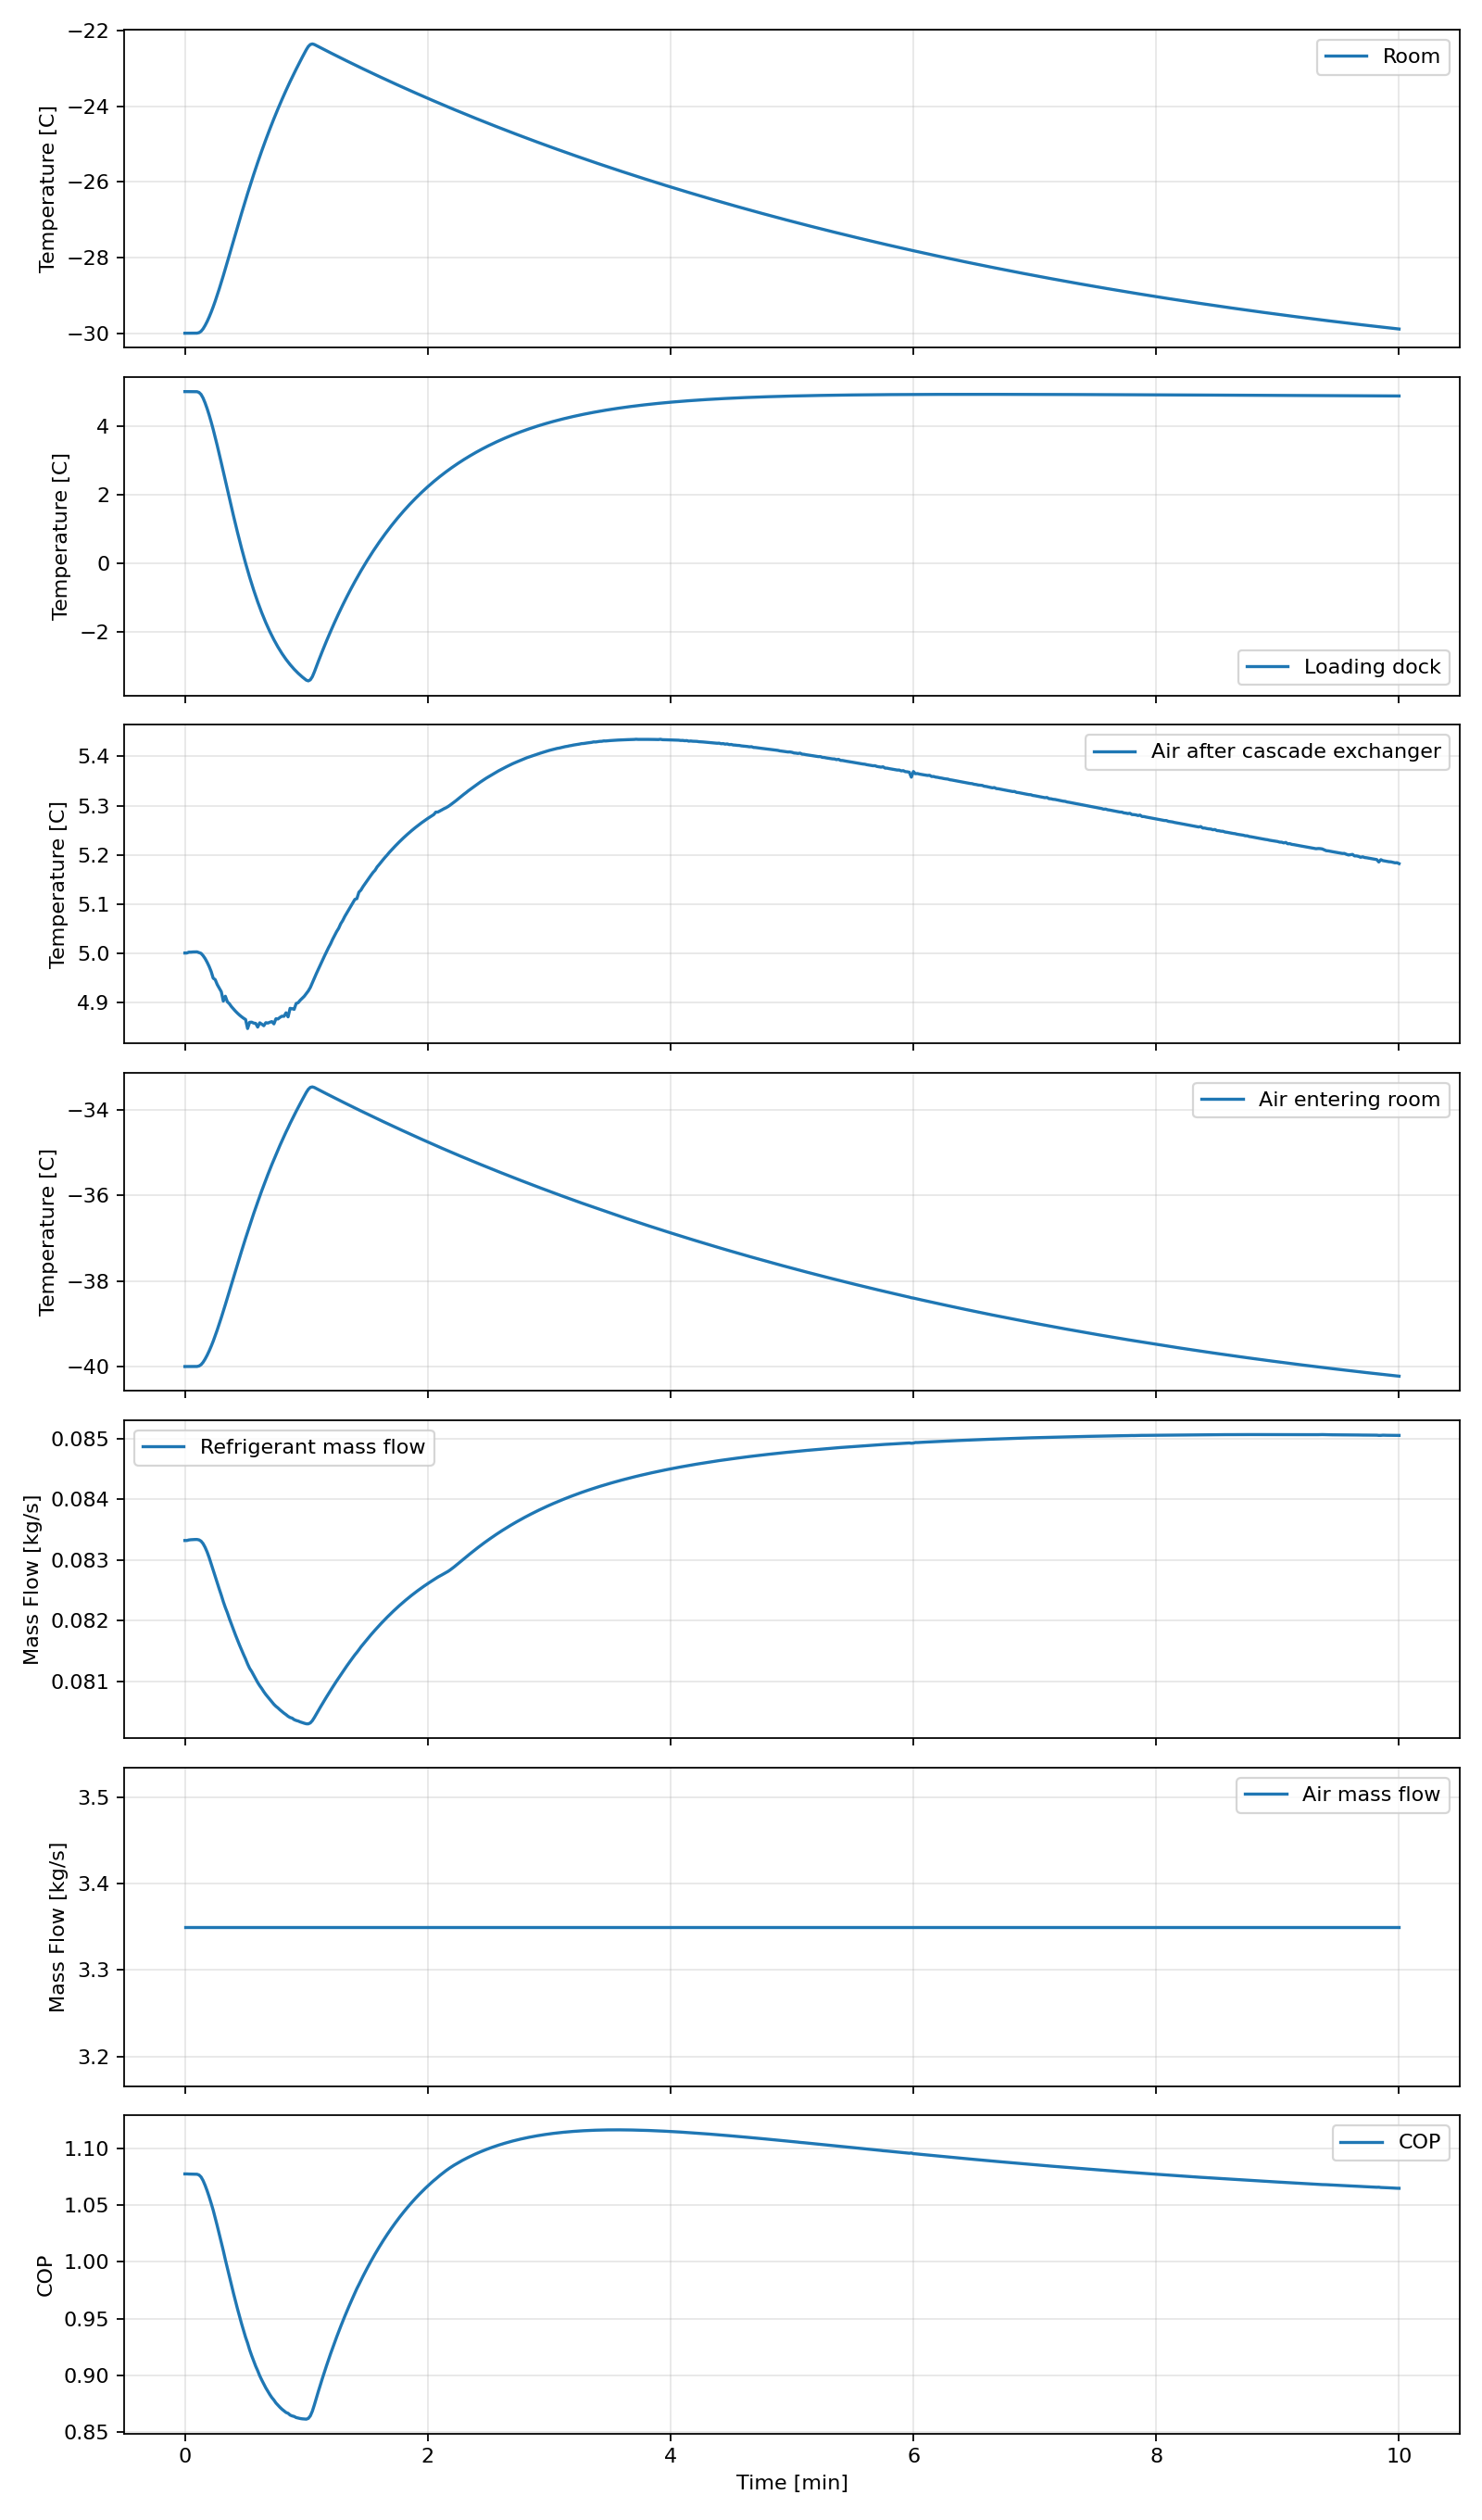

Source data for this figure (header and first rows):
time_s, room_c, dock_c, sink_c, t2_c, t3_c, t4_c, t5_c, t6_c, t7_c, tevap_c, tcond_c, q_room_w, q_dock_w, q_useful_w, q_cascade_w, q_cond_w, w_air_comp_w, w_air_turb_w, w_air_input_w, w_ref_comp_w, w_ref_isentropic_w, refrigerant_compressor_speed_rpm, refrigerant_compressor_map_capacity_w
0.0, -30.0, 5.0, 35.0, 24.08, 5.0, -26.5, -40, 1.5, 0.5602, -5.0, 40.0, 35146, 25750, 60896, 64250, 114159, 76035, 46932, 32337, 24160, 18412, 1318, 90000
1.0, -30.0, 5.0, 35.0, 24.08, 5.0, -26.5, -40, 1.5, 0.5602, -5.0, 40.0, 35146, 25750, 60896, 64250, 114159, 76035, 46932, 32337, 24160, 18412, 1318, 90000
2.0, -30, 5, 35, 24.08, 5.002, -26.5, -40, 1.502, 0.4895, -4.998, 40, 35145, 25745, 60890, 64249, 114155, 76035, 46931, 32338, 24160, 18407, 1318, 90009
3.0, -30, 5, 35, 24.08, 5.002, -26.5, -40, 1.502, 0.4719, -4.998, 40, 35145, 25746, 60891, 64249, 114156, 76035, 46931, 32338, 24162, 18406, 1318, 90013
4.0, -30, 5, 35, 24.08, 5.002, -26.5, -40, 1.502, 0.4565, -4.998, 40, 35145, 25745, 60889, 64249, 114155, 76035, 46931, 32338, 24162, 18405, 1318, 90015
5.0, -30, 5, 35, 24.08, 5.002, -26.5, -40, 1.502, 0.4458, -4.998, 40, 35145, 25744, 60889, 64249, 114155, 76035, 46931, 32338, 24162, 18405, 1318, 90017
6.0, -30, 4.997, 35, 24.08, 5.002, -26.5, -40, 1.502, 0.4098, -4.998, 40, 35146, 25736, 60882, 64249, 114148, 76035, 46932, 32337, 24162, 18401, 1318, 90018
7.0, -29.98, 4.976, 35, 24.08, 5.001, -26.49, -39.99, 1.502, 0.225, -4.999, 40, 35154, 25686, 60840, 64254, 114101, 76035, 46935, 32333, 24161, 18384, 1318, 90012
8.0, -29.95, 4.918, 35, 24.09, 4.999, -26.45, -39.96, 1.504, -0.2699, -5.004, 39.99, 35177, 25547, 60724, 64269, 113971, 76037, 46945, 32324, 24155, 18337, 1318, 89993
9.0, -29.88, 4.812, 35, 24.09, 4.995, -26.4, -39.9, 1.507, -1.122, -5.013, 39.97, 35219, 25300, 60519, 64297, 113742, 76042, 46964, 32309, 24145, 18255, 1318, 89956
10.0, -29.8, 4.67, 35, 24.1, 4.989, -26.32, -39.82, 1.51, -2.232, -5.025, 39.95, 35279, 24964, 60243, 64338, 113433, 76051, 46992, 32288, 24130, 18146, 1318, 89899
11.0, -29.69, 4.504, 35, 24.1, 4.981, -26.22, -39.74, 1.514, -3.459, -5.04, 39.93, 35350, 24578, 59928, 64388, 113078, 76064, 47026, 32265, 24112, 18024, 1318, 89827
12.0, -29.57, 4.319, 35, 24.11, 4.973, -26.12, -39.64, 1.518, -4.794, -5.058, 39.91, 35431, 24146, 59577, 64445, 112682, 76079, 47064, 32238, 24091, 17889, 1317, 89740
13.0, -29.44, 4.116, 34.99, 24.12, 4.962, -26, -39.53, 1.522, -5.078, -5.078, 39.88, 35521, 23675, 59197, 64509, 112252, 76095, 47107, 32209, 24067, 17746, 1317, 89640
14.0, -29.3, 3.898, 34.99, 24.13, 4.949, -25.88, -39.41, 1.523, -5.1, -5.1, 39.85, 35624, 23170, 58793, 64577, 111787, 76114, 47155, 32177, 24040, 17593, 1317, 89531
15.0, -29.15, 3.668, 34.99, 24.14, 4.946, -25.74, -39.28, 1.536, -5.117, -5.117, 39.82, 35722, 22620, 58343, 64652, 111285, 76134, 47205, 32144, 24013, 17424, 1316, 89437
16.0, -28.99, 3.427, 34.99, 24.16, 4.936, -25.6, -39.14, 1.543, -5.139, -5.139, 39.79, 35833, 22059, 57892, 64731, 110780, 76156, 47259, 32109, 23990, 17257, 1316, 89345
17.0, -28.83, 3.179, 34.99, 24.18, 4.929, -25.45, -39, 1.553, -5.159, -5.159, 39.75, 35948, 21471, 57418, 64812, 110246, 76180, 47315, 32072, 23963, 17084, 1315, 89249
18.0, -28.65, 2.925, 34.98, 24.19, 4.921, -25.3, -38.86, 1.564, -5.18, -5.18, 39.72, 36067, 20871, 56938, 64897, 109706, 76204, 47374, 32034, 23938, 16911, 1315, 89157
19.0, -28.48, 2.668, 34.98, 24.2, 4.902, -25.14, -38.71, 1.563, -5.203, -5.203, 39.68, 36194, 20267, 56461, 64987, 109163, 76230, 47437, 31993, 23910, 16743, 1315, 89057
20.0, -28.3, 2.409, 34.98, 24.23, 4.912, -24.98, -38.55, 1.591, -5.216, -5.216, 39.65, 36312, 19636, 55949, 65071, 108586, 76255, 47497, 31954, 23879, 16565, 1314, 88968
21.0, -28.11, 2.15, 34.97, 24.25, 4.901, -24.81, -38.4, 1.599, -5.242, -5.242, 39.61, 36442, 19036, 55478, 65164, 108064, 76283, 47561, 31913, 23864, 16408, 1314, 88892
22.0, -27.93, 1.893, 34.97, 24.27, 4.897, -24.65, -38.24, 1.614, -5.26, -5.26, 39.58, 36570, 18420, 54990, 65255, 107511, 76311, 47626, 31872, 23836, 16246, 1314, 88802
23.0, -27.75, 1.638, 34.97, 24.3, 4.891, -24.48, -38.09, 1.627, -5.281, -5.281, 39.54, 36700, 17816, 54516, 65347, 106976, 76339, 47692, 31830, 23813, 16094, 1314, 88720
24.0, -27.56, 1.387, 34.96, 24.32, 4.886, -24.32, -37.93, 1.641, -5.3, -5.3, 39.51, 36830, 17219, 54049, 65439, 106447, 76368, 47759, 31788, 23789, 15947, 1313, 88638
25.0, -27.38, 1.141, 34.96, 24.34, 4.882, -24.15, -37.77, 1.655, -5.319, -5.319, 39.48, 36960, 16634, 53594, 65531, 105931, 76396, 47825, 31745, 23766, 15807, 1313, 88559
26.0, -27.19, 0.8999, 34.95, 24.36, 4.878, -23.99, -37.62, 1.67, -5.337, -5.337, 39.44, 37090, 16061, 53151, 65623, 105428, 76426, 47893, 31703, 23744, 15675, 1313, 88482
27.0, -27.01, 0.6649, 34.95, 24.39, 4.874, -23.82, -37.46, 1.685, -5.355, -5.355, 39.41, 37220, 15502, 52722, 65715, 104940, 76455, 47960, 31661, 23723, 15549, 1313, 88407
28.0, -26.83, 0.4364, 34.95, 24.41, 4.87, -23.66, -37.31, 1.7, -5.373, -5.373, 39.38, 37348, 14959, 52308, 65806, 104467, 76484, 48027, 31619, 23702, 15431, 1313, 88335
29.0, -26.65, 0.2147, 34.94, 24.43, 4.867, -23.5, -37.16, 1.715, -5.39, -5.39, 39.35, 37476, 14432, 51908, 65896, 104010, 76513, 48094, 31578, 23682, 15319, 1313, 88266
30.0, -26.48, 0.0001914, 34.94, 24.46, 4.865, -23.34, -37.01, 1.73, -5.407, -5.407, 39.32, 37602, 13923, 51525, 65985, 103571, 76543, 48160, 31536, 23663, 15214, 1312, 88199
31.0, -26.3, -0.2071, 34.93, 24.46, 4.846, -23.19, -36.86, 1.729, -5.428, -5.428, 39.29, 37736, 13445, 51181, 66073, 103161, 76573, 48229, 31493, 23642, 15122, 1312, 88107
32.0, -26.13, -0.4066, 34.93, 24.5, 4.859, -23.03, -36.71, 1.758, -5.434, -5.434, 39.26, 37850, 12945, 50795, 66158, 102719, 76601, 48292, 31454, 23616, 15018, 1311, 88058
33.0, -25.97, -0.5985, 34.93, 24.53, 4.859, -22.88, -36.57, 1.776, -5.453, -5.453, 39.24, 37972, 12500, 50472, 66246, 102355, 76630, 48357, 31415, 23610, 14937, 1312, 88013
34.0, -25.8, -0.7829, 34.92, 24.55, 4.857, -22.74, -36.43, 1.791, -5.468, -5.468, 39.22, 38092, 12064, 50156, 66330, 101990, 76659, 48421, 31375, 23596, 14858, 1312, 87957
35.0, -25.64, -0.9596, 34.92, 24.57, 4.857, -22.59, -36.29, 1.806, -5.482, -5.482, 39.19, 38211, 11644, 49855, 66413, 101638, 76688, 48485, 31336, 23580, 14783, 1312, 87903
36.0, -25.48, -1.129, 34.91, 24.59, 4.849, -22.45, -36.16, 1.813, -5.498, -5.498, 39.17, 38335, 11250, 49585, 66491, 101306, 76717, 48549, 31297, 23565, 14715, 1312, 87839
37.0, -25.33, -1.291, 34.91, 24.62, 4.858, -22.31, -36.02, 1.839, -5.506, -5.506, 39.15, 38440, 10853, 49293, 66574, 100976, 76744, 48610, 31260, 23549, 14645, 1311, 87799
38.0, -25.18, -1.445, 34.91, 24.64, 4.855, -22.17, -35.89, 1.851, -5.521, -5.521, 39.13, 38554, 10495, 49049, 66655, 100692, 76773, 48672, 31223, 23542, 14589, 1312, 87758
39.0, -25.03, -1.593, 34.9, 24.66, 4.852, -22.04, -35.77, 1.862, -5.533, -5.533, 39.11, 38668, 10145, 48813, 66731, 100404, 76801, 48734, 31186, 23528, 14532, 1312, 87708
40.0, -24.88, -1.733, 34.9, 24.69, 4.858, -21.91, -35.64, 1.883, -5.542, -5.542, 39.09, 38773, 9807, 48580, 66808, 100130, 76828, 48793, 31150, 23516, 14478, 1311, 87669
41.0, -24.74, -1.867, 34.9, 24.71, 4.857, -21.78, -35.52, 1.897, -5.555, -5.555, 39.07, 38881, 9495, 48376, 66884, 99888, 76856, 48853, 31115, 23509, 14432, 1312, 87633
42.0, -24.6, -1.995, 34.89, 24.74, 4.859, -21.65, -35.4, 1.913, -5.564, -5.564, 39.06, 38986, 9192, 48178, 66958, 99648, 76883, 48911, 31080, 23499, 14387, 1312, 87595
43.0, -24.46, -2.116, 34.89, 24.76, 4.86, -21.53, -35.28, 1.927, -5.575, -5.575, 39.04, 39089, 8906, 47995, 67030, 99427, 76910, 48969, 31046, 23490, 14346, 1312, 87560
44.0, -24.33, -2.231, 34.89, 24.78, 4.856, -21.41, -35.17, 1.935, -5.587, -5.587, 39.03, 39198, 8641, 47839, 67099, 99221, 76937, 49027, 31011, 23481, 14309, 1312, 87514
45.0, -24.2, -2.34, 34.88, 24.81, 4.866, -21.29, -35.05, 1.959, -5.591, -5.591, 39.01, 39290, 8371, 47661, 67171, 99012, 76963, 49082, 30979, 23471, 14270, 1311, 87492
46.0, -24.07, -2.443, 34.88, 24.83, 4.866, -21.17, -34.94, 1.972, -5.602, -5.602, 39, 39390, 8134, 47524, 67241, 98845, 76990, 49139, 30946, 23469, 14241, 1312, 87469
47.0, -23.94, -2.541, 34.88, 24.85, 4.869, -21.06, -34.84, 1.987, -5.61, -5.61, 38.99, 39486, 7901, 47387, 67309, 98672, 77016, 49193, 30914, 23462, 14210, 1312, 87440
48.0, -23.82, -2.634, 34.88, 24.87, 4.871, -20.95, -34.73, 2.002, -5.618, -5.618, 38.98, 39581, 7684, 47265, 67375, 98516, 77043, 49248, 30883, 23457, 14183, 1312, 87416
49.0, -23.7, -2.721, 34.87, 24.89, 4.871, -20.84, -34.63, 2.014, -5.625, -5.625, 38.97, 39677, 7479, 47156, 67444, 98374, 77069, 49302, 30852, 23451, 14159, 1312, 87390
50.0, -23.58, -2.804, 34.87, 24.92, 4.878, -20.73, -34.52, 2.032, -5.631, -5.631, 38.96, 39765, 7280, 47046, 67505, 98231, 77094, 49354, 30822, 23445, 14134, 1312, 87368
51.0, -23.46, -2.882, 34.87, 24.93, 4.87, -20.63, -34.43, 2.034, -5.643, -5.643, 38.95, 39868, 7111, 46979, 67565, 98118, 77120, 49409, 30791, 23443, 14117, 1312, 87331
52.0, -23.35, -2.955, 34.87, 24.96, 4.887, -20.52, -34.33, 2.063, -5.641, -5.641, 38.94, 39943, 6918, 46861, 67630, 97981, 77144, 49458, 30763, 23434, 14091, 1312, 87325
53.0, -23.23, -3.024, 34.87, 24.98, 4.887, -20.42, -34.23, 2.073, -5.652, -5.652, 38.93, 40033, 6767, 46800, 67694, 97901, 77171, 49510, 30734, 23440, 14079, 1312, 87317
54.0, -23.12, -3.089, 34.86, 25, 4.885, -20.32, -34.14, 2.081, -5.659, -5.659, 38.93, 40128, 6617, 46744, 67749, 97799, 77196, 49562, 30705, 23434, 14063, 1312, 87288
55.0, -23.02, -3.151, 34.86, 25.03, 4.897, -20.22, -34.04, 2.105, -5.66, -5.66, 38.92, 40202, 6462, 46664, 67813, 97705, 77220, 49610, 30678, 23430, 14045, 1312, 87282
56.0, -22.91, -3.209, 34.86, 25.05, 4.899, -20.13, -33.95, 2.117, -5.668, -5.668, 38.92, 40288, 6333, 46621, 67873, 97640, 77246, 49660, 30651, 23434, 14035, 1313, 87274
57.0, -22.81, -3.263, 34.86, 25.07, 4.904, -20.03, -33.86, 2.132, -5.672, -5.672, 38.91, 40370, 6203, 46573, 67931, 97565, 77270, 49709, 30624, 23431, 14023, 1313, 87261
58.0, -22.7, -3.315, 34.86, 25.09, 4.908, -19.94, -33.77, 2.146, -5.677, -5.677, 38.91, 40452, 6083, 46535, 67989, 97503, 77295, 49758, 30597, 23431, 14013, 1313, 87251
59.0, -22.6, -3.363, 34.86, 25.11, 4.912, -19.85, -33.69, 2.16, -5.682, -5.682, 38.9, 40533, 5970, 46504, 68047, 97448, 77320, 49806, 30571, 23430, 14004, 1313, 87240
... 541 more rows
